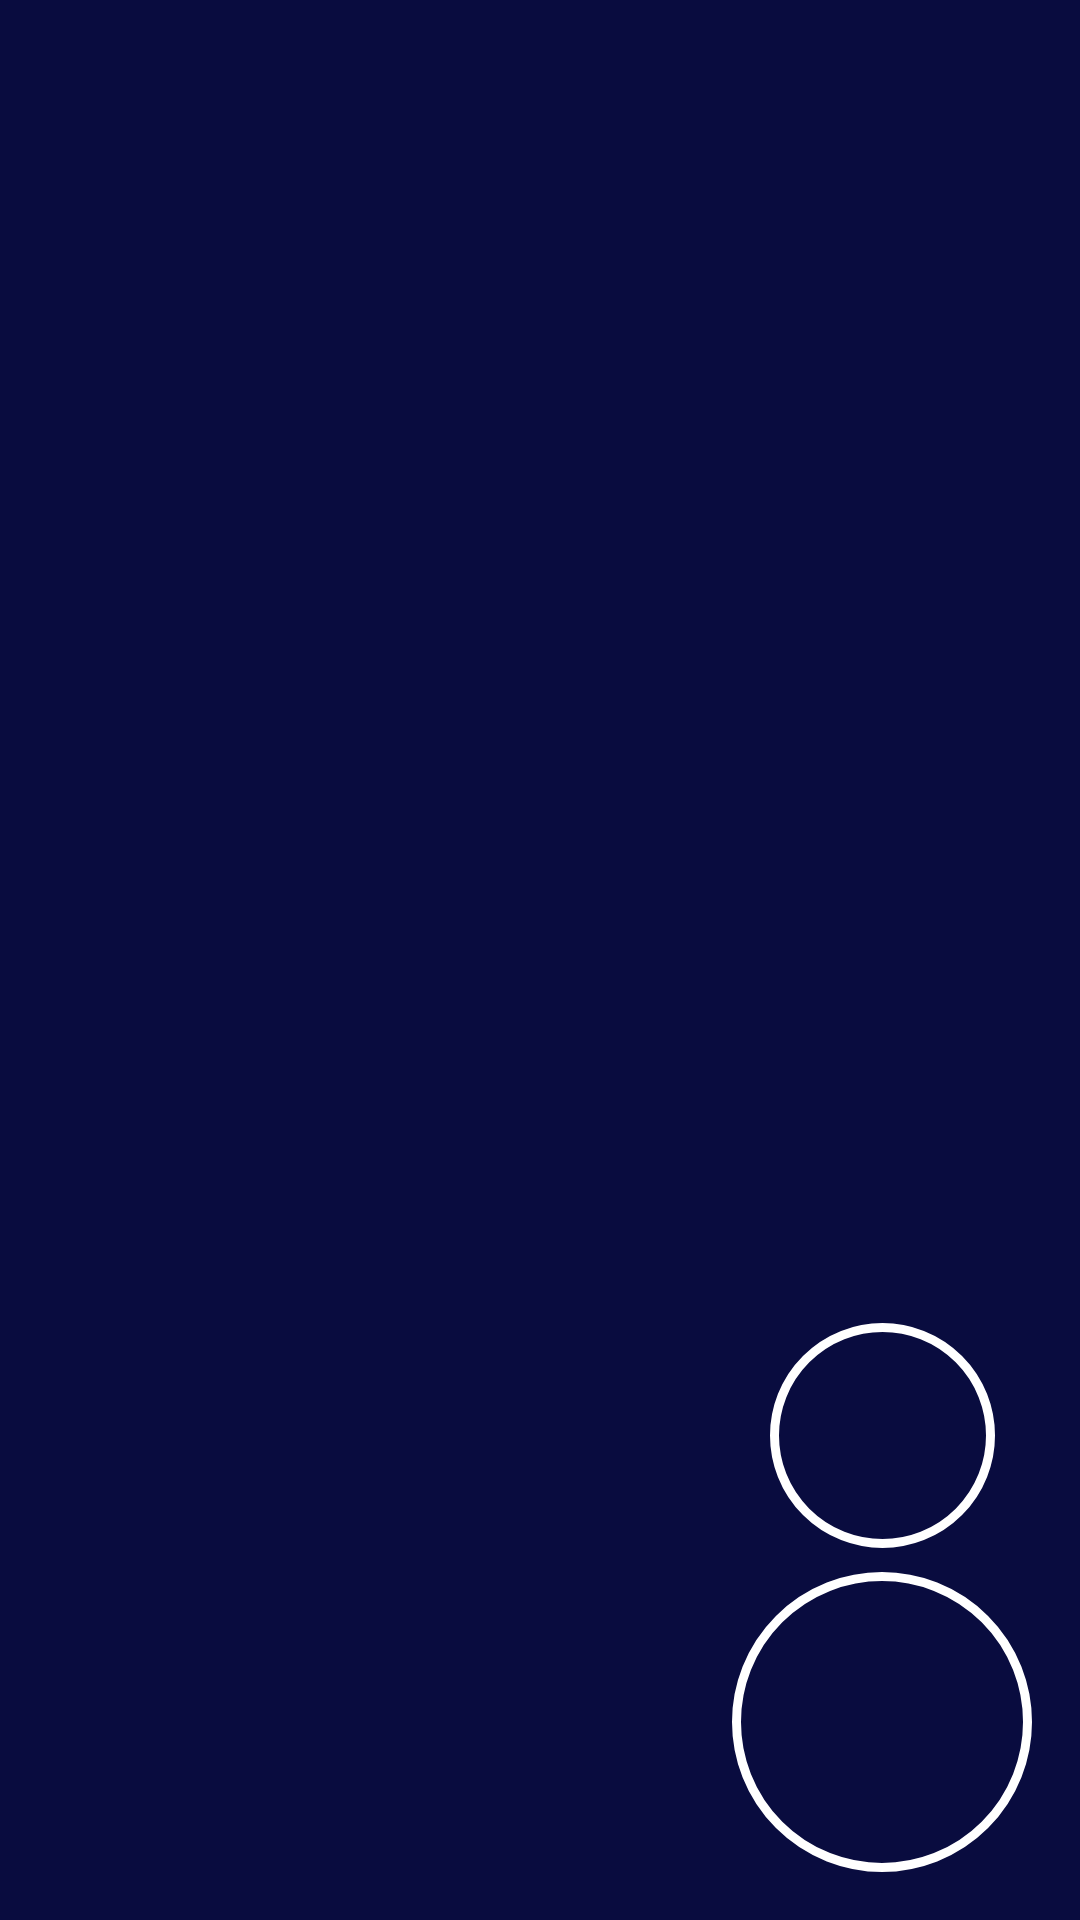

Here is an Android app screen rendered from its layout file. Give the layout XML and the strings, colors and styles it references.
<!-- AndroidManifest.xml: application theme Theme.TeAttractor -->
<!-- res/layout/activity_photo.xml -->
<?xml version="1.0" encoding="utf-8"?>
<androidx.constraintlayout.widget.ConstraintLayout xmlns:android="http://schemas.android.com/apk/res/android"
    xmlns:app="http://schemas.android.com/apk/res-auto"
    xmlns:tools="http://schemas.android.com/tools"
    android:layout_width="match_parent"
    android:layout_height="match_parent"
    android:background="@color/dark_blue"
    tools:context=".ui.photo_activity.PhotoActivity">

    <androidx.recyclerview.widget.RecyclerView
        android:id="@+id/rv_pictures"
        android:layout_width="match_parent"
        android:layout_height="0dp"
        app:layoutManager="androidx.recyclerview.widget.LinearLayoutManager"
        tools:ignore="MissingConstraints"
        tools:listitem="@layout/item_pictures" />

    <ImageButton
        android:id="@+id/btn_add_picture"
        android:layout_width="100dp"
        android:layout_height="100dp"
        android:layout_marginEnd="16dp"
        android:layout_marginBottom="16dp"
        android:background="@drawable/round_corner_btn"
        android:src="@drawable/ic_photo"
        app:layout_constraintBottom_toBottomOf="parent"
        app:layout_constraintEnd_toEndOf="parent" />

    <ImageButton
        android:id="@+id/btn_clear"
        android:layout_width="75dp"
        android:layout_height="75dp"
        android:background="@drawable/round_corner_btn"
        android:src="@drawable/ic_clean"
        android:layout_marginBottom="8dp"
        app:layout_constraintStart_toStartOf="@id/btn_add_picture"
        app:layout_constraintEnd_toEndOf="@id/btn_add_picture"
        app:layout_constraintBottom_toTopOf="@id/btn_add_picture"
         />


</androidx.constraintlayout.widget.ConstraintLayout>
<!-- res/layout/item_pictures.xml (included above) -->
<?xml version="1.0" encoding="utf-8"?>
<androidx.constraintlayout.widget.ConstraintLayout xmlns:android="http://schemas.android.com/apk/res/android"
    android:layout_width="match_parent"
    android:layout_height="wrap_content"
    android:background="@drawable/l_round_corner"
    android:layout_marginHorizontal="76dp"
    android:layout_marginTop="36dp"
  android:paddingVertical="28dp"
    xmlns:app="http://schemas.android.com/apk/res-auto">


    <androidx.cardview.widget.CardView
        android:id="@+id/image_card"
        android:layout_width="200dp"
        android:layout_height="200dp"
        app:layout_constraintTop_toTopOf="parent"
        app:layout_constraintBottom_toBottomOf="parent"
        app:layout_constraintStart_toStartOf="parent"
        app:layout_constraintEnd_toEndOf="parent"

        app:cardCornerRadius="12dp">
        <ImageView
            android:id="@+id/img_pictures"
            android:layout_width="match_parent"
            android:layout_height="match_parent"
            android:src="@drawable/ic_launcher_background"
            android:scaleType="centerCrop"/>
    </androidx.cardview.widget.CardView>


</androidx.constraintlayout.widget.ConstraintLayout>
<!-- resources referenced by this layout -->
<resources>
  <color name="dark_blue">#090C3F</color>
  <!-- drawable l_round_corner (drawable) -->
  <?xml version="1.0" encoding="utf-8"?>
  <shape xmlns:android="http://schemas.android.com/apk/res/android">
      <solid android:color="@color/yellow"/>
      <stroke android:width="1.5dp" android:color="@color/white" />
      <corners android:radius="34dp"/>
      <padding android:left="0dp" android:top="0dp" android:right="0dp" android:bottom="0dp" />
  </shape>
  <!-- drawable round_corner_btn (drawable-v24) -->
  <?xml version="1.0" encoding="utf-8"?>
  <shape xmlns:android="http://schemas.android.com/apk/res/android">
      <solid android:color="@color/dark_blue"/>
      <stroke android:width="3dp" android:color="@color/white" />
      <corners android:radius="300dp"/>
      <padding android:left="0dp" android:top="0dp" android:right="0dp" android:bottom="0dp" />
  </shape>
  <style name="Theme.TeAttractor" parent="Theme.MaterialComponents.DayNight.NoActionBar.Bridge">
          
          <item name="colorPrimary">@color/purple_500</item>
          <item name="colorPrimaryVariant">@color/purple_700</item>
          <item name="colorOnPrimary">@color/white</item>
          
          <item name="colorSecondary">@color/teal_200</item>
          <item name="colorSecondaryVariant">@color/teal_700</item>
          <item name="colorOnSecondary">@color/black</item>
          
          <item name="android:statusBarColor" tools:targetApi="l">?attr/colorPrimaryVariant</item>
          
      </style>
  <color name="yellow">#F5CB22</color>
  <color name="white">#FFFFFFFF</color>
  <color name="purple_500">#FF6200EE</color>
  <color name="purple_700">#FF3700B3</color>
  <color name="teal_200">#FF03DAC5</color>
  <color name="teal_700">#FF018786</color>
  <color name="black">#FF000000</color>
</resources>
